Labelled photos from "data_map", an image-classification folder in AirOllie/OGMD. The possible labels are: abnormal, normal.

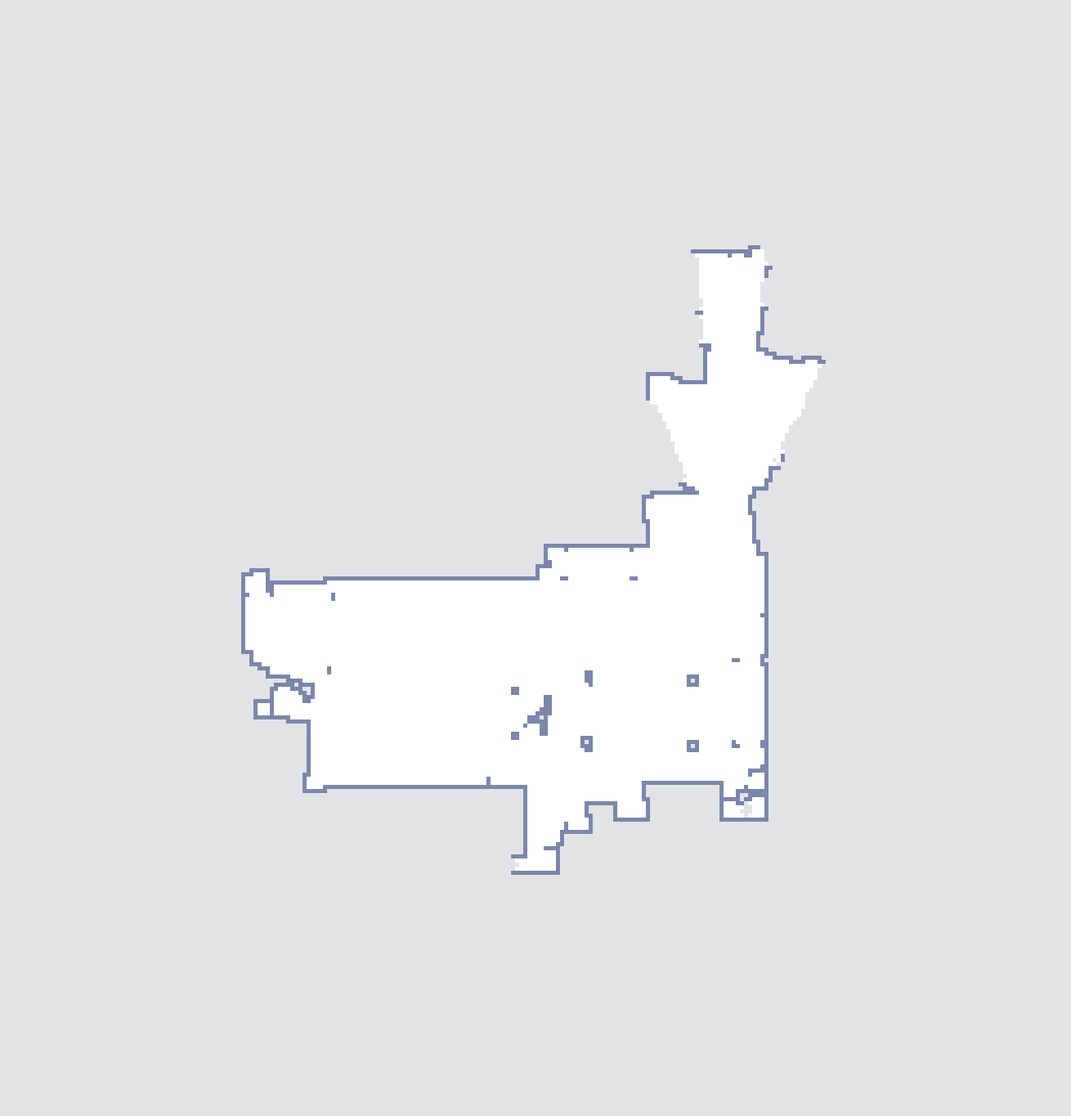
Label: normal

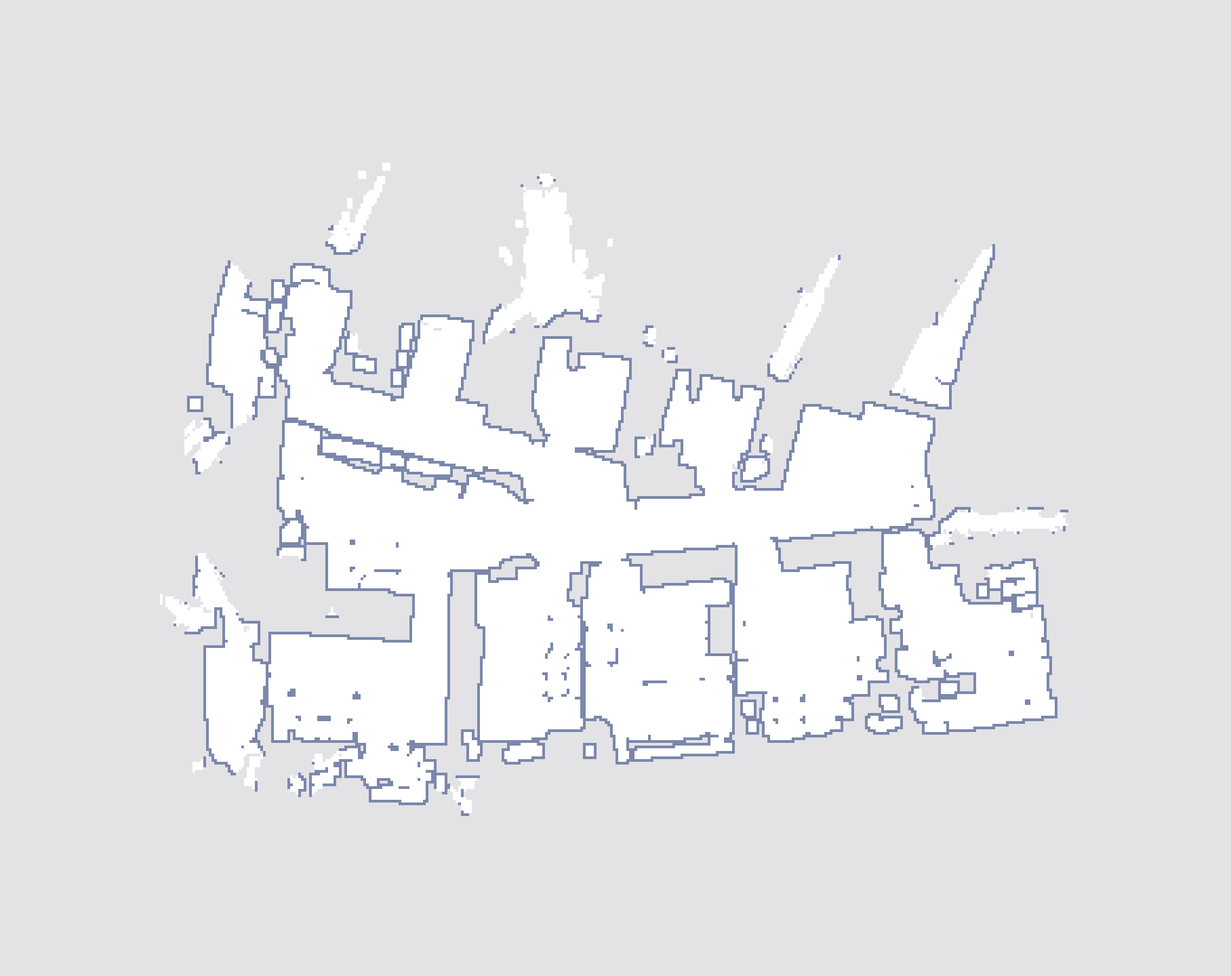
Label: normal

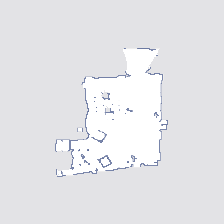
Label: normal

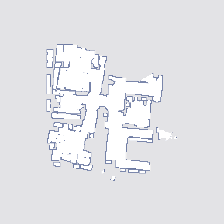
Label: abnormal

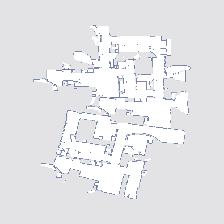
Label: abnormal

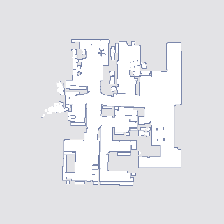
Label: abnormal
